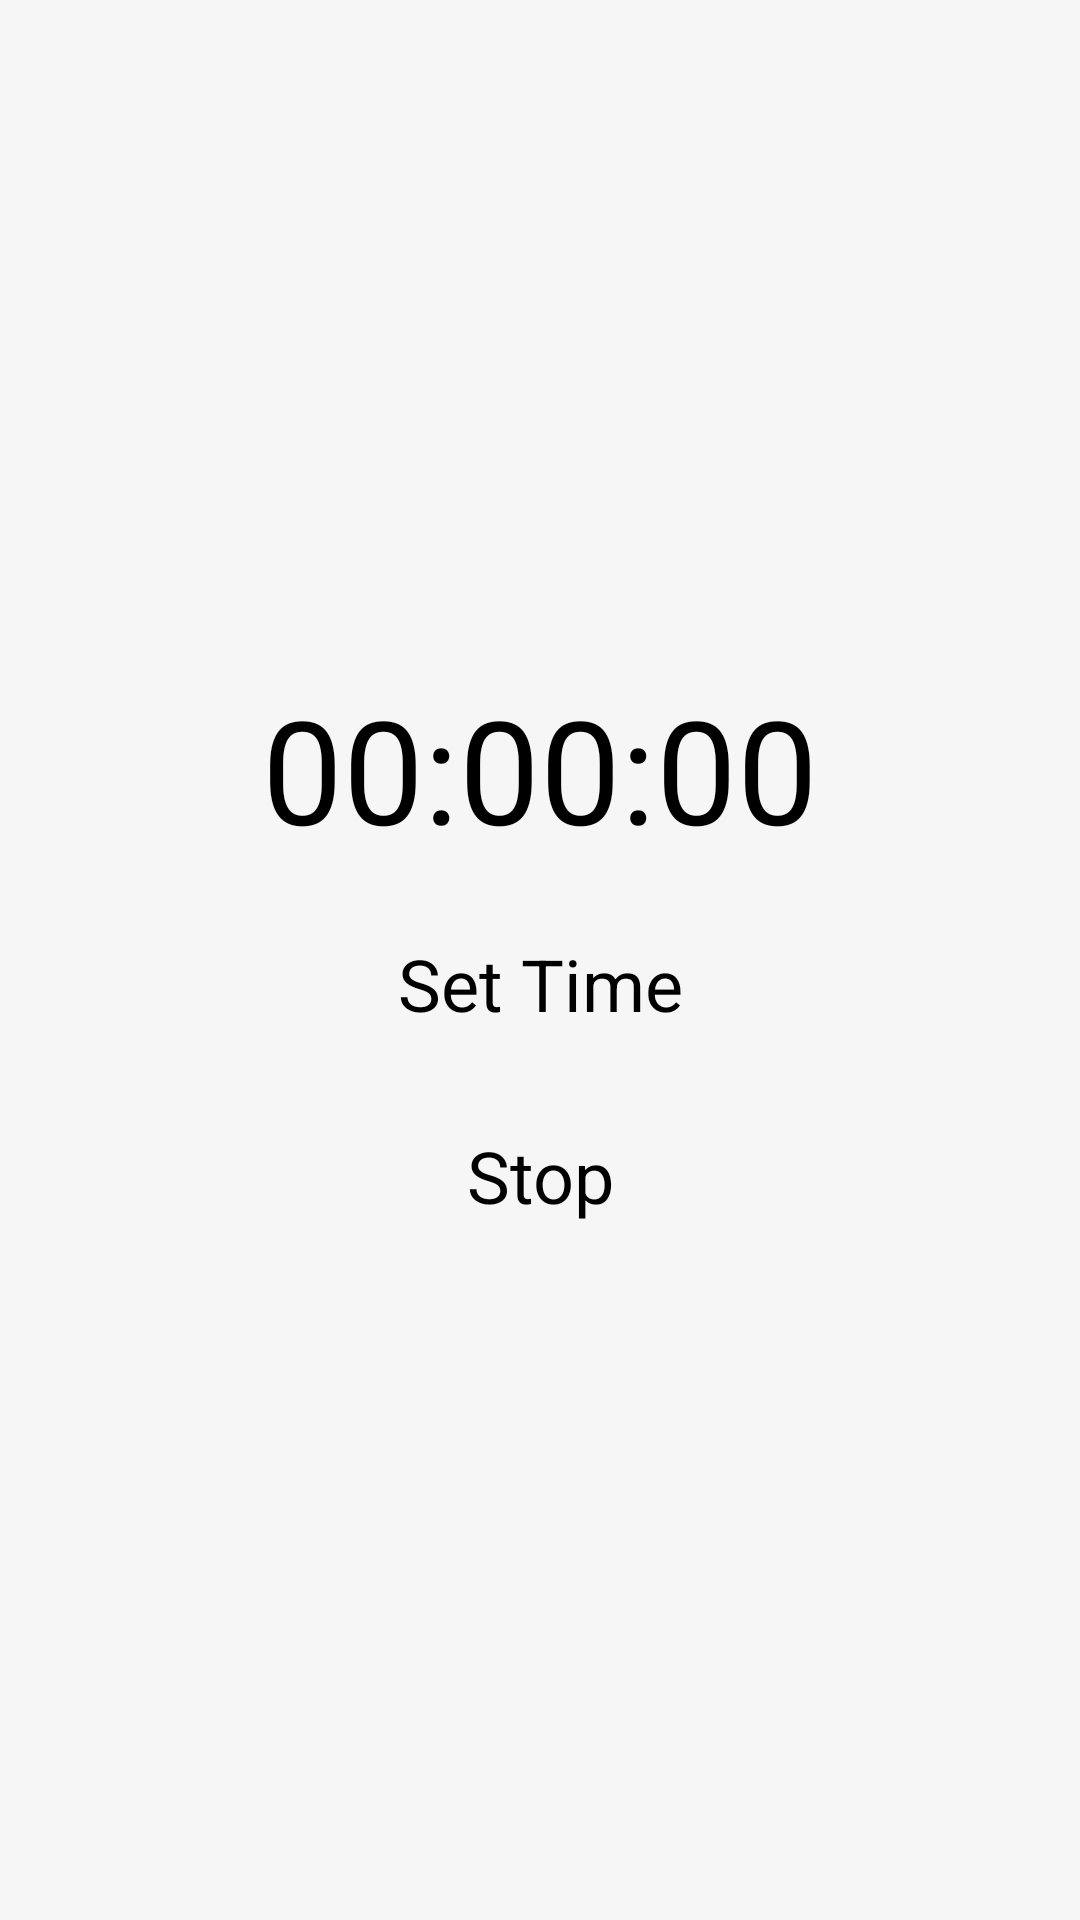

Write the Android layout XML for this screen, with the resource values it uses.
<!-- AndroidManifest.xml: application theme Theme.YourTime -->
<!-- res/layout/fragment_boodeelneek.xml -->
<?xml version="1.0" encoding="utf-8"?>
<LinearLayout xmlns:android="http://schemas.android.com/apk/res/android"
    xmlns:tools="http://schemas.android.com/tools"
    android:layout_width="match_parent"
    android:layout_height="match_parent"
    android:background="@color/background"
    android:gravity="center"
    android:orientation="vertical"
    tools:context=".presentation.boodeelneek.BoodeelneekFragment">

    <TextView
        android:id="@+id/tvTime"
        android:layout_width="256dp"
        android:layout_height="64dp"
        android:gravity="center"
        android:text="@string/time"
        android:textColor="@color/black"
        android:textSize="48sp" />

    <TextView
        android:id="@+id/btnSetTime"
        android:layout_width="256dp"
        android:layout_height="48dp"
        android:layout_marginTop="16dp"
        android:background="@drawable/button_bg"
        android:backgroundTint="@color/gray"
        android:gravity="center"
        android:textColor="@color/black"
        android:text="Set Time"
        android:textSize="24sp" />

    <TextView
        android:id="@+id/btnStop"
        android:layout_width="256dp"
        android:layout_height="48dp"
        android:layout_marginTop="16dp"
        android:background="@drawable/button_bg"
        android:backgroundTint="@color/gray"
        android:gravity="center"
        android:textColor="@color/black"
        android:text="Stop"
        android:textSize="24sp" />

</LinearLayout>
<!-- resources referenced by this layout -->
<resources>
  <color name="background">#FFF6F6F6</color>
  <color name="black">#FF000000</color>
  <color name="gray">#FF909090</color>
  <string name="time">00:00:00</string>
  <style name="Theme.YourTime" parent="Base.Theme.YourTime" />
  <style name="Base.Theme.YourTime" parent="Theme.Material3.DayNight.NoActionBar">
          <item name="android:statusBarColor">@color/statusBar</item>
      </style>
  <color name="statusBar">@color/background</color>
</resources>
